Labelled photos from "roi_masks", an image-classification folder in Edgar-Del/brain_watermark. The possible labels are: glioma, meningioma, no tumor, pituitary tumor.

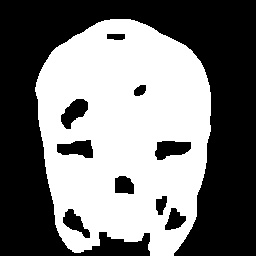
Label: meningioma

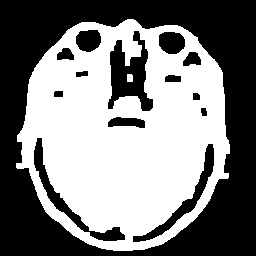
Label: pituitary tumor

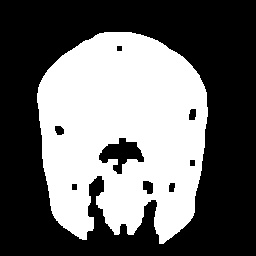
Label: meningioma

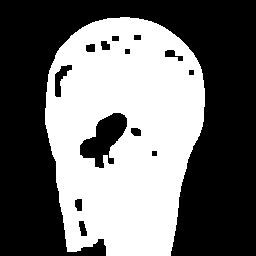
Label: glioma

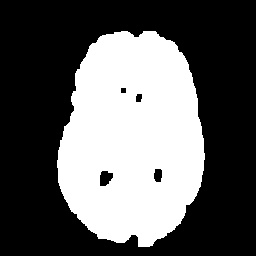
Label: no tumor

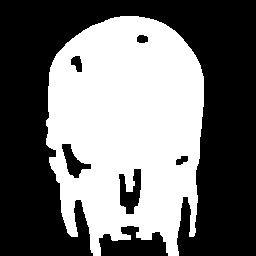
Label: glioma
